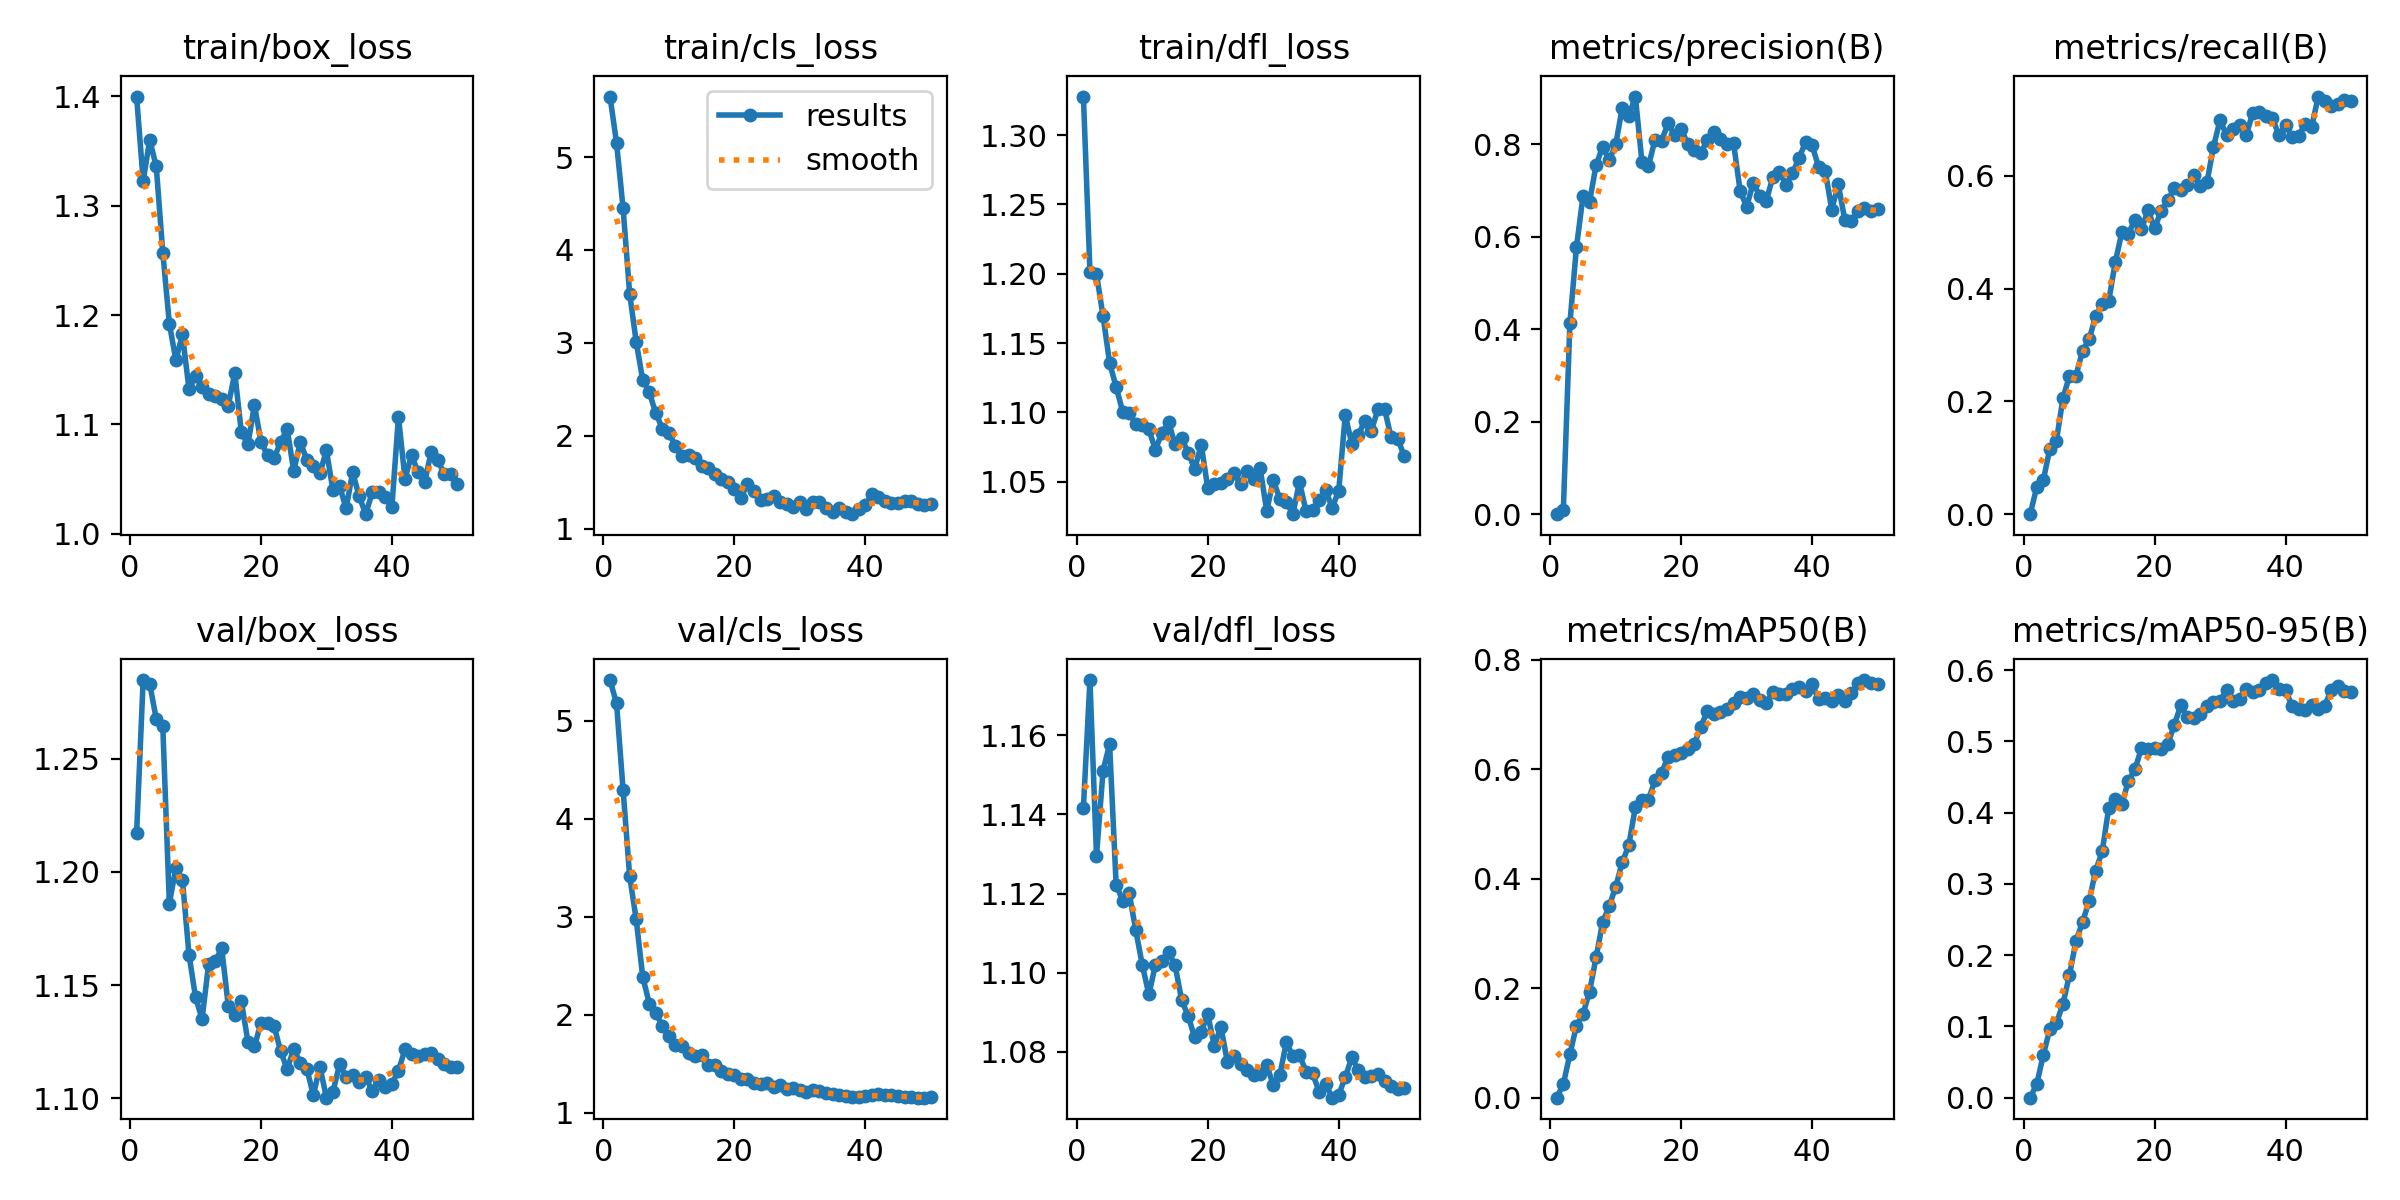

Source data for this figure (header and first rows):
epoch, time, train/box_loss, train/cls_loss, train/dfl_loss, metrics/precision(B), metrics/recall(B), metrics/mAP50(B), metrics/mAP50-95(B), val/box_loss, val/cls_loss, val/dfl_loss, lr/pg0, lr/pg1, lr/pg2
1, 869.9, 1.4, 5.651, 1.328, 0, 0, 0, 0, 1.217, 5.418, 1.142, 2.727e-05, 2.727e-05, 2.727e-05
2, 1993, 1.323, 5.152, 1.201, 0.00996, 0.04833, 0.02489, 0.01903, 1.285, 5.179, 1.174, 5.44501e-05, 5.44501e-05, 5.44501e-05
3, 2901, 1.36, 4.447, 1.2, 0.413, 0.06019, 0.07927, 0.05991, 1.283, 4.294, 1.13, 8.05103e-05, 8.05103e-05, 8.05103e-05
4, 3866, 1.336, 3.531, 1.17, 0.5773, 0.1162, 0.1313, 0.09649, 1.267, 3.415, 1.151, 9.50006e-05, 9.50006e-05, 9.50006e-05
5, 18257, 1.257, 3.011, 1.136, 0.6881, 0.1304, 0.1529, 0.1044, 1.264, 2.974, 1.158, 9.30008e-05, 9.30008e-05, 9.30008e-05
6, 19103, 1.192, 2.6, 1.118, 0.6759, 0.2052, 0.1934, 0.1316, 1.186, 2.386, 1.122, 9.1001e-05, 9.1001e-05, 9.1001e-05
7, 24013, 1.159, 2.467, 1.101, 0.7548, 0.2457, 0.2562, 0.1724, 1.202, 2.113, 1.118, 8.90012e-05, 8.90012e-05, 8.90012e-05
8, 24956, 1.182, 2.243, 1.099, 0.7951, 0.246, 0.3202, 0.2203, 1.196, 2.018, 1.12, 8.70014e-05, 8.70014e-05, 8.70014e-05
9, 26054, 1.132, 2.079, 1.092, 0.7656, 0.2902, 0.3497, 0.2466, 1.163, 1.883, 1.111, 8.50016e-05, 8.50016e-05, 8.50016e-05
10, 27044, 1.144, 2.028, 1.091, 0.7999, 0.31, 0.3853, 0.2759, 1.145, 1.781, 1.102, 8.30018e-05, 8.30018e-05, 8.30018e-05
11, 27944, 1.134, 1.893, 1.088, 0.8794, 0.3518, 0.4302, 0.3188, 1.135, 1.693, 1.095, 8.1002e-05, 8.1002e-05, 8.1002e-05
12, 28722, 1.128, 1.786, 1.073, 0.8609, 0.3728, 0.4611, 0.3456, 1.159, 1.681, 1.102, 7.90022e-05, 7.90022e-05, 7.90022e-05
13, 29430, 1.126, 1.795, 1.085, 0.9035, 0.3783, 0.5308, 0.4067, 1.161, 1.612, 1.103, 7.70024e-05, 7.70024e-05, 7.70024e-05
14, 30367, 1.123, 1.766, 1.093, 0.7624, 0.4473, 0.5445, 0.4192, 1.166, 1.579, 1.105, 7.50026e-05, 7.50026e-05, 7.50026e-05
15, 31537, 1.117, 1.675, 1.077, 0.7531, 0.5001, 0.5444, 0.4126, 1.141, 1.587, 1.102, 7.30028e-05, 7.30028e-05, 7.30028e-05
16, 34480, 1.147, 1.659, 1.081, 0.81, 0.4978, 0.5796, 0.4441, 1.137, 1.489, 1.093, 7.1003e-05, 7.1003e-05, 7.1003e-05
17, 35088, 1.093, 1.593, 1.071, 0.8082, 0.5222, 0.5927, 0.4607, 1.143, 1.489, 1.089, 6.90032e-05, 6.90032e-05, 6.90032e-05
18, 35777, 1.082, 1.536, 1.059, 0.8452, 0.5056, 0.623, 0.4906, 1.125, 1.42, 1.084, 6.70034e-05, 6.70034e-05, 6.70034e-05
19, 36480, 1.118, 1.498, 1.077, 0.8197, 0.5393, 0.6253, 0.4897, 1.123, 1.39, 1.085, 6.50036e-05, 6.50036e-05, 6.50036e-05
20, 37255, 1.084, 1.433, 1.045, 0.8328, 0.5072, 0.6303, 0.4905, 1.133, 1.383, 1.089, 6.30038e-05, 6.30038e-05, 6.30038e-05
21, 38077, 1.072, 1.334, 1.048, 0.8015, 0.5378, 0.6361, 0.4895, 1.133, 1.342, 1.081, 6.1004e-05, 6.1004e-05, 6.1004e-05
22, 39054, 1.069, 1.481, 1.049, 0.7876, 0.5567, 0.6455, 0.4959, 1.132, 1.342, 1.086, 5.90042e-05, 5.90042e-05, 5.90042e-05
23, 39989, 1.084, 1.412, 1.052, 0.7815, 0.578, 0.678, 0.5228, 1.121, 1.306, 1.077, 5.70044e-05, 5.70044e-05, 5.70044e-05
24, 40897, 1.096, 1.309, 1.056, 0.8101, 0.5748, 0.7059, 0.5506, 1.113, 1.296, 1.079, 5.50046e-05, 5.50046e-05, 5.50046e-05
25, 41817, 1.058, 1.319, 1.048, 0.8258, 0.5842, 0.7005, 0.5336, 1.122, 1.3, 1.077, 5.30048e-05, 5.30048e-05, 5.30048e-05
26, 42679, 1.084, 1.356, 1.058, 0.8108, 0.6015, 0.7043, 0.5329, 1.116, 1.262, 1.075, 5.1005e-05, 5.1005e-05, 5.1005e-05
27, 43437, 1.068, 1.289, 1.052, 0.7998, 0.5814, 0.7093, 0.5384, 1.113, 1.28, 1.074, 4.90052e-05, 4.90052e-05, 4.90052e-05
28, 44209, 1.062, 1.265, 1.06, 0.8027, 0.5887, 0.7214, 0.55, 1.101, 1.245, 1.074, 4.70054e-05, 4.70054e-05, 4.70054e-05
29, 44910, 1.056, 1.233, 1.029, 0.6999, 0.652, 0.7317, 0.5555, 1.114, 1.252, 1.077, 4.50056e-05, 4.50056e-05, 4.50056e-05
30, 45634, 1.076, 1.293, 1.051, 0.6648, 0.6993, 0.7291, 0.5573, 1.1, 1.227, 1.072, 4.30058e-05, 4.30058e-05, 4.30058e-05
31, 46340, 1.04, 1.214, 1.038, 0.7169, 0.6721, 0.7372, 0.5721, 1.103, 1.212, 1.074, 4.1006e-05, 4.1006e-05, 4.1006e-05
32, 47046, 1.044, 1.286, 1.035, 0.6884, 0.6833, 0.7258, 0.5571, 1.115, 1.227, 1.082, 3.90062e-05, 3.90062e-05, 3.90062e-05
33, 47761, 1.023, 1.29, 1.027, 0.678, 0.6912, 0.7212, 0.5599, 1.11, 1.216, 1.079, 3.70064e-05, 3.70064e-05, 3.70064e-05
34, 49574, 1.056, 1.221, 1.05, 0.7295, 0.6721, 0.7407, 0.573, 1.11, 1.2, 1.079, 3.50066e-05, 3.50066e-05, 3.50066e-05
35, 51416, 1.034, 1.176, 1.029, 0.7408, 0.7123, 0.7379, 0.5695, 1.107, 1.191, 1.075, 3.30068e-05, 3.30068e-05, 3.30068e-05
36, 52492, 1.018, 1.222, 1.03, 0.7127, 0.7135, 0.7376, 0.5716, 1.109, 1.178, 1.075, 3.1007e-05, 3.1007e-05, 3.1007e-05
37, 53577, 1.038, 1.178, 1.037, 0.7376, 0.7059, 0.746, 0.5818, 1.103, 1.165, 1.07, 2.90072e-05, 2.90072e-05, 2.90072e-05
38, 54690, 1.038, 1.157, 1.044, 0.7701, 0.7027, 0.75, 0.5861, 1.108, 1.162, 1.072, 2.70074e-05, 2.70074e-05, 2.70074e-05
39, 55829, 1.034, 1.211, 1.031, 0.8048, 0.672, 0.743, 0.5743, 1.105, 1.157, 1.068, 2.50076e-05, 2.50076e-05, 2.50076e-05
40, 57002, 1.025, 1.254, 1.043, 0.7978, 0.6901, 0.7552, 0.5721, 1.106, 1.166, 1.069, 2.30078e-05, 2.30078e-05, 2.30078e-05
41, 58160, 1.107, 1.369, 1.098, 0.7512, 0.6698, 0.7275, 0.55, 1.112, 1.184, 1.074, 2.1008e-05, 2.1008e-05, 2.1008e-05
42, 59178, 1.05, 1.345, 1.077, 0.743, 0.6707, 0.7293, 0.5459, 1.122, 1.186, 1.079, 1.90082e-05, 1.90082e-05, 1.90082e-05
43, 60140, 1.072, 1.296, 1.084, 0.659, 0.693, 0.7253, 0.5447, 1.119, 1.176, 1.075, 1.70084e-05, 1.70084e-05, 1.70084e-05
44, 61114, 1.056, 1.279, 1.094, 0.7132, 0.6871, 0.7356, 0.5511, 1.119, 1.174, 1.074, 1.50086e-05, 1.50086e-05, 1.50086e-05
45, 62112, 1.047, 1.28, 1.087, 0.6362, 0.7409, 0.7237, 0.5458, 1.119, 1.164, 1.074, 1.30088e-05, 1.30088e-05, 1.30088e-05
46, 63086, 1.075, 1.304, 1.102, 0.6338, 0.733, 0.7386, 0.5502, 1.12, 1.163, 1.074, 1.1009e-05, 1.1009e-05, 1.1009e-05
47, 64085, 1.067, 1.301, 1.103, 0.6566, 0.7239, 0.7576, 0.5728, 1.117, 1.157, 1.073, 9.0092e-06, 9.0092e-06, 9.0092e-06
48, 65066, 1.055, 1.272, 1.082, 0.6617, 0.7275, 0.7628, 0.5784, 1.115, 1.152, 1.071, 7.0094e-06, 7.0094e-06, 7.0094e-06
49, 66036, 1.054, 1.256, 1.081, 0.6554, 0.7347, 0.7572, 0.5714, 1.114, 1.152, 1.071, 5.0096e-06, 5.0096e-06, 5.0096e-06
50, 67041, 1.046, 1.264, 1.069, 0.6594, 0.7338, 0.7565, 0.5698, 1.114, 1.154, 1.071, 3.0098e-06, 3.0098e-06, 3.0098e-06
